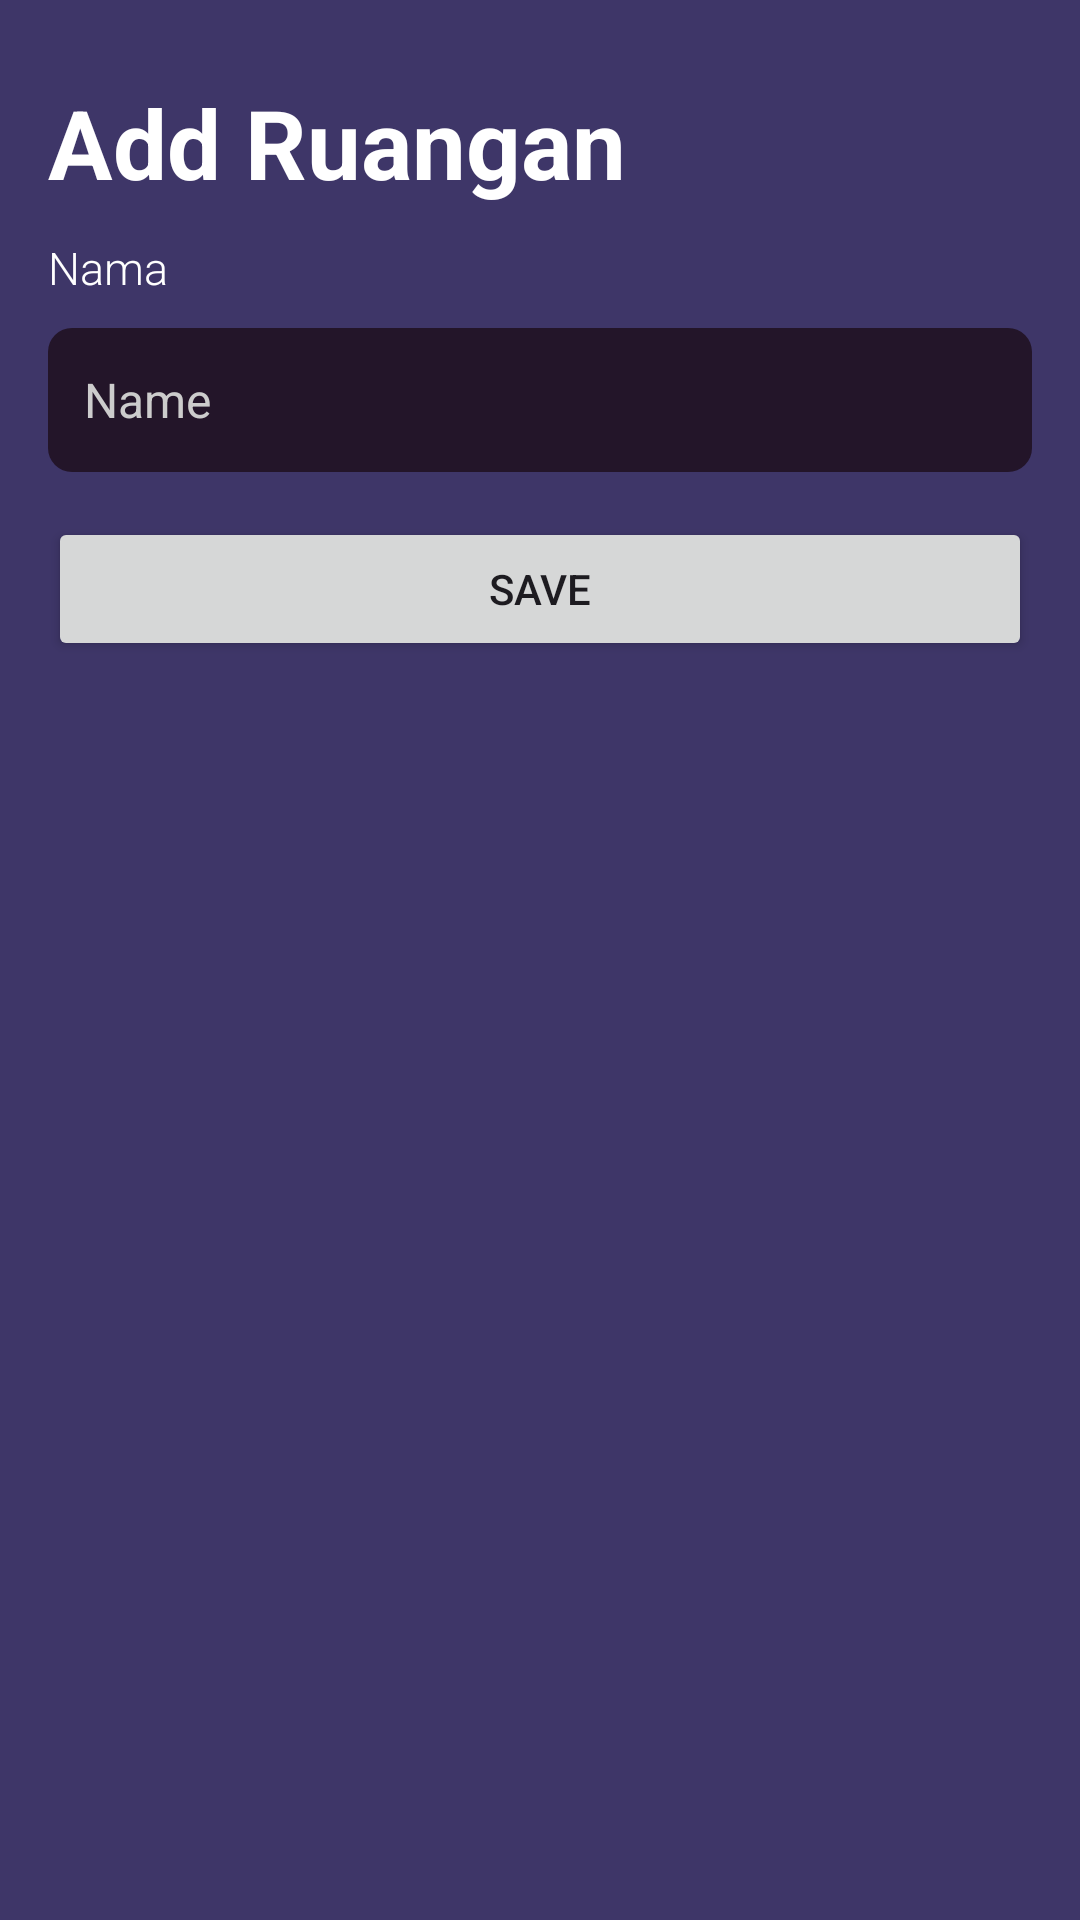

Here is an Android app screen rendered from its layout file. Give the layout XML and the strings, colors and styles it references.
<!-- AndroidManifest.xml: application theme Theme.MyLED -->
<!-- res/layout/activity_add_edit_ruangan.xml -->
<LinearLayout xmlns:android="http://schemas.android.com/apk/res/android"
    android:layout_width="match_parent"
    android:layout_height="match_parent"
    android:orientation="vertical"
    android:padding="16dp"
    android:background="@color/background_color">

    <TextView
        android:layout_width="wrap_content"
        android:layout_height="wrap_content"
        android:fontFamily="sans-serif"
        android:text="Add Ruangan"
        android:layout_marginTop="10dp"
        android:textColor="#FFFFFF"
        android:textSize="32sp"
        android:textStyle="bold" />

    <TextView
        android:layout_width="wrap_content"
        android:layout_height="wrap_content"
        android:text="Nama"
        android:textColor="#FFFFFF"
        android:textSize="15sp"
        android:layout_marginTop="10dp"
        android:fontFamily="sans-serif-light" />








    <EditText
        android:id="@+id/editTextName"
        android:layout_width="match_parent"
        android:layout_height="48dp"
        android:layout_below="@id/appNameTextView"
        android:layout_marginTop="10dp"
        android:background="@drawable/input_background"
        android:hint="Name"
        android:padding="12dp"
        android:textColor="@color/input_text_color"
        android:textColorHint="@color/hint_text_color"
        android:textSize="16sp" />

    <Button
        android:id="@+id/buttonSave"
        android:layout_width="match_parent"
        android:layout_height="wrap_content"
        android:layout_marginTop="15dp"
        android:text="Save" />
</LinearLayout>
<!-- resources referenced by this layout -->
<resources>
  <color name="background_color">#3E3668</color>
  <color name="hint_text_color">#CCCCCC</color>
  <color name="input_text_color">#FFFFFF</color>
  <!-- drawable input_background (drawable) -->
  <shape xmlns:android="http://schemas.android.com/apk/res/android">
      <solid android:color="@color/input_background_color"/>
      <corners android:radius="8dp"/>
  </shape>
  <style name="Theme.MyLED" parent="Base.Theme.MyLED" />
  <color name="input_background_color">#231529</color>
  <style name="Base.Theme.MyLED" parent="Theme.Material3.DayNight.NoActionBar">
          
          
      </style>
</resources>
